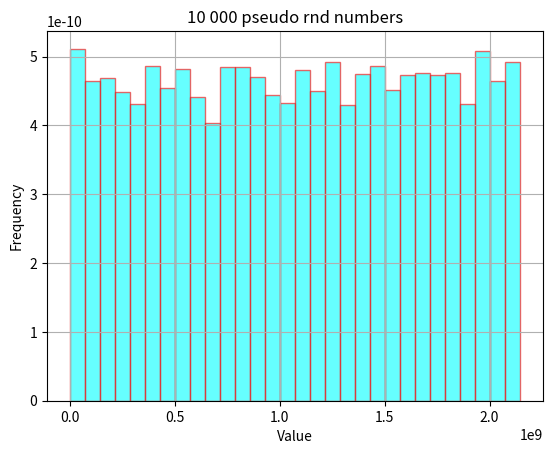
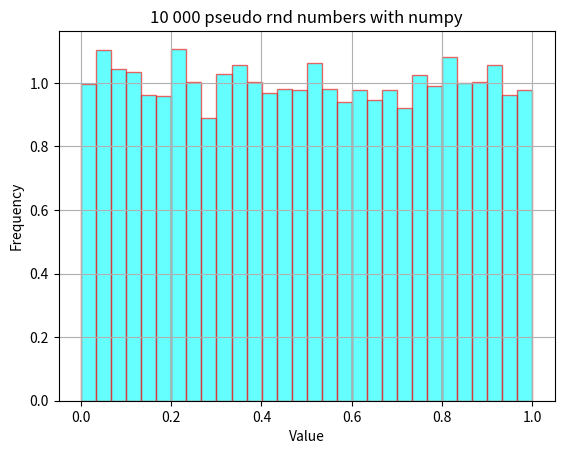
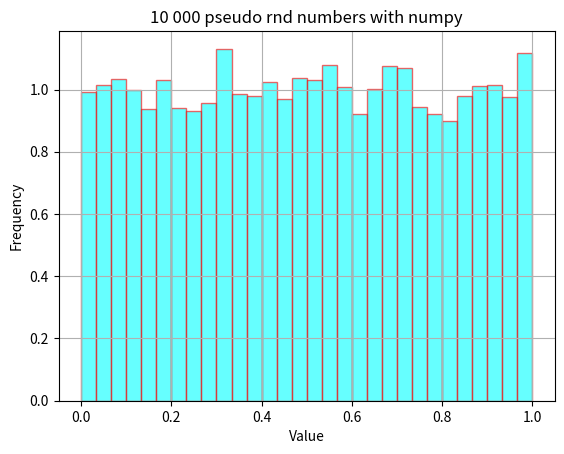
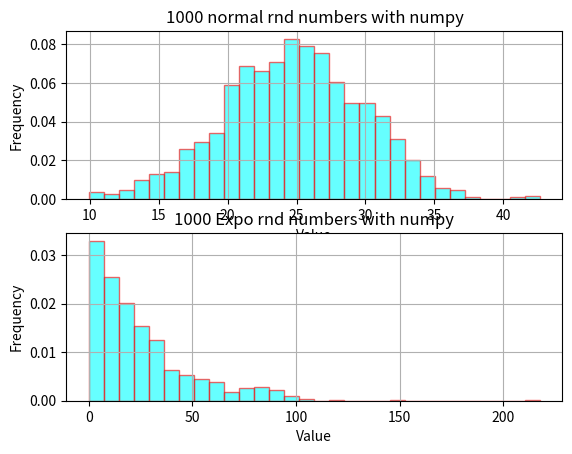

The script that saved these images, in order:
# -*- coding: utf-8 -*-
"""
Created on Fri Apr 24 10:52:11 2020

@author: DH
"""

import numpy as np
import matplotlib.pyplot as plt
import scipy.stats as sc

###############################################################################
# Homemade function to generate random numbers in [0,1]
###############################################################################
def LinearCongruentGenerator(n=1,a=1103515245,c=12345,m=2**31,x0=5):
   prs = [];
   xn = x0;
   for i in range (n):
       xn = (a*xn + c) % m;
       prs.append (xn);
   return prs;

# we run the linear congruent generator
X=LinearCongruentGenerator(n=10000)
# we plot the result and see that X is uniformally distributed on [0,1]
plt.hist(X, 30, density=1,facecolor='cyan',edgecolor = 'red',   alpha=0.6)
plt.xlabel('Value')
plt.ylabel('Frequency')
plt.title('10 000 pseudo rnd numbers')
plt.grid(True)

###############################################################################
#There exists random numbers generators in Python. See library "random"
###############################################################################
import random as rn
#uniform generate a number in (0,1)
print(rn.uniform(0,1))

###############################################################################
# The library numpy has also function to generate a vector of rnd 
# numbers in [0,1]
###############################################################################
X=np.random.random_sample(10000)
plt.close()
plt.hist(X, 30, density=1,facecolor='cyan',edgecolor = 'red',   alpha=0.6)
plt.xlabel('Value')
plt.ylabel('Frequency')
plt.title('10 000 pseudo rnd numbers with numpy')
plt.grid(True)

###############################################################################
# The library scipy has also function to generate a vector of rnd 
# numbers in [0,1]
###############################################################################
X=sc.uniform.rvs(loc=0,scale=1,size=10000)
plt.close()
plt.hist(X, 30, density=1,facecolor='cyan',edgecolor = 'red',   alpha=0.6)
plt.xlabel('Value')
plt.ylabel('Frequency')
plt.title('10 000 pseudo rnd numbers with numpy')
plt.grid(True)


###############################################################################
# The library scipy has also functions to generate random variables:
# Gaussian, chi-square etc....
###############################################################################
mu=25
sg=5
X=sc.norm.rvs(loc=mu,scale=sg,size=1000)
plt.close()
plt.subplot(2,1,1)
plt.hist(X, 30, density=1,facecolor='cyan',edgecolor = 'red',   alpha=0.6)
plt.xlabel('Value')
plt.ylabel('Frequency')
plt.title('1000 normal rnd numbers with numpy')
plt.grid(True)

bet=25
X=sc.expon.rvs(scale=bet,size=1000)

plt.subplot(2,1,2)
plt.hist(X, 30, density=1,facecolor='cyan',edgecolor = 'red',   alpha=0.6)
plt.xlabel('Value')
plt.ylabel('Frequency')
plt.title('1000 Expo rnd numbers with numpy')
plt.grid(True)
